The GitHub repository marcoacc90/cnn-staircase-mobilenet contains a labelled image folder "Dataset" with 2 categories: non obstructed, obs. Examples follow, each with its label.

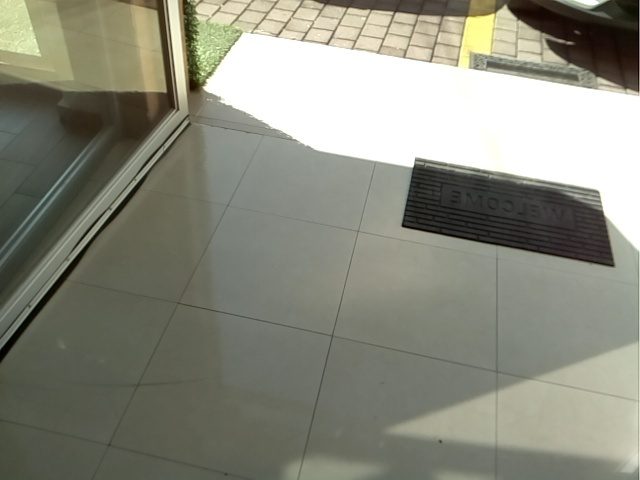
Label: non obstructed

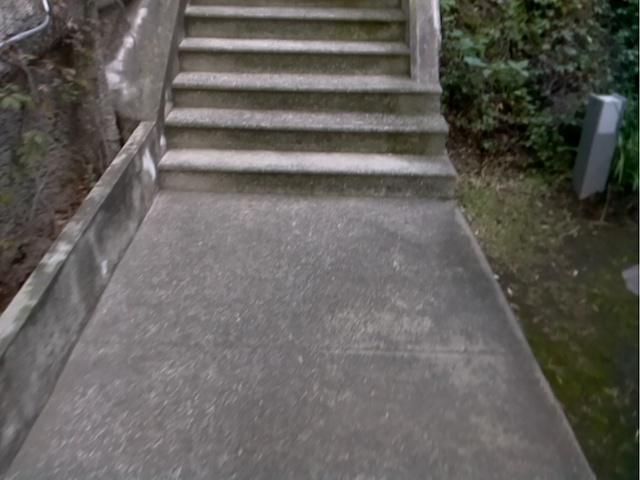
Label: non obstructed

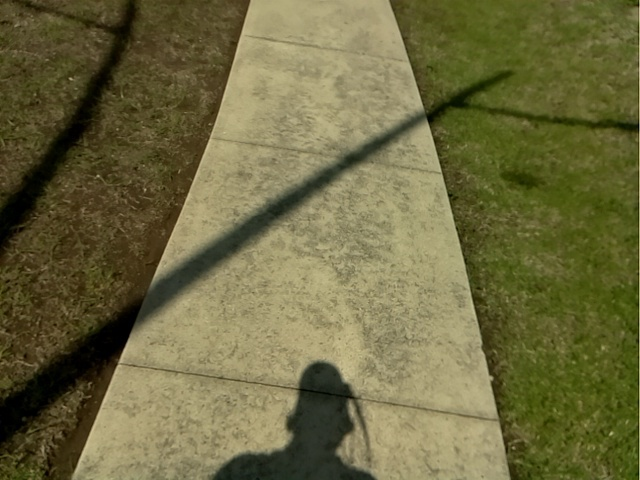
Label: non obstructed

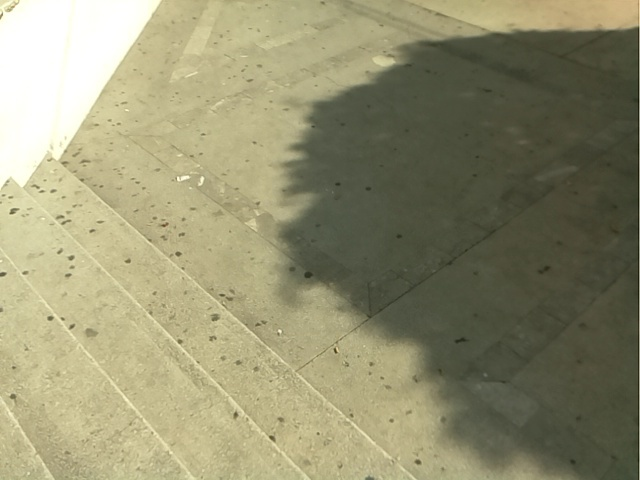
Label: obs

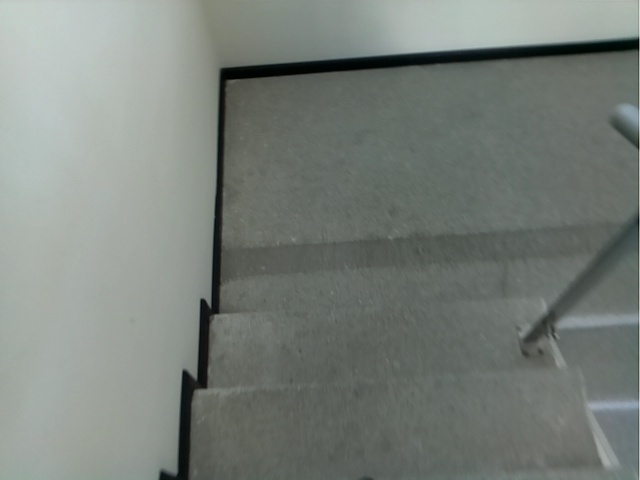
Label: obs

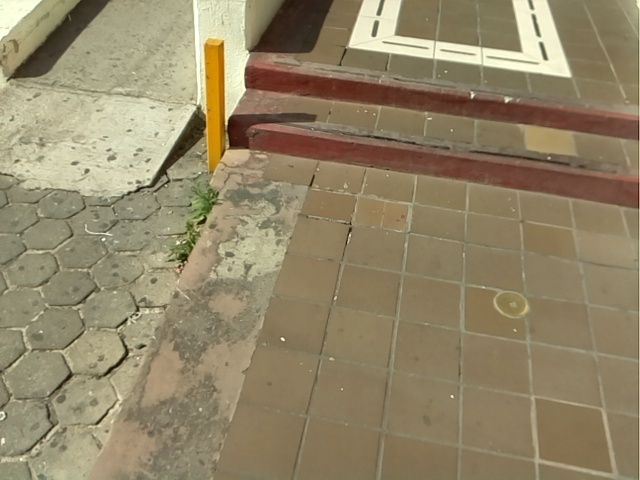
Label: obs
